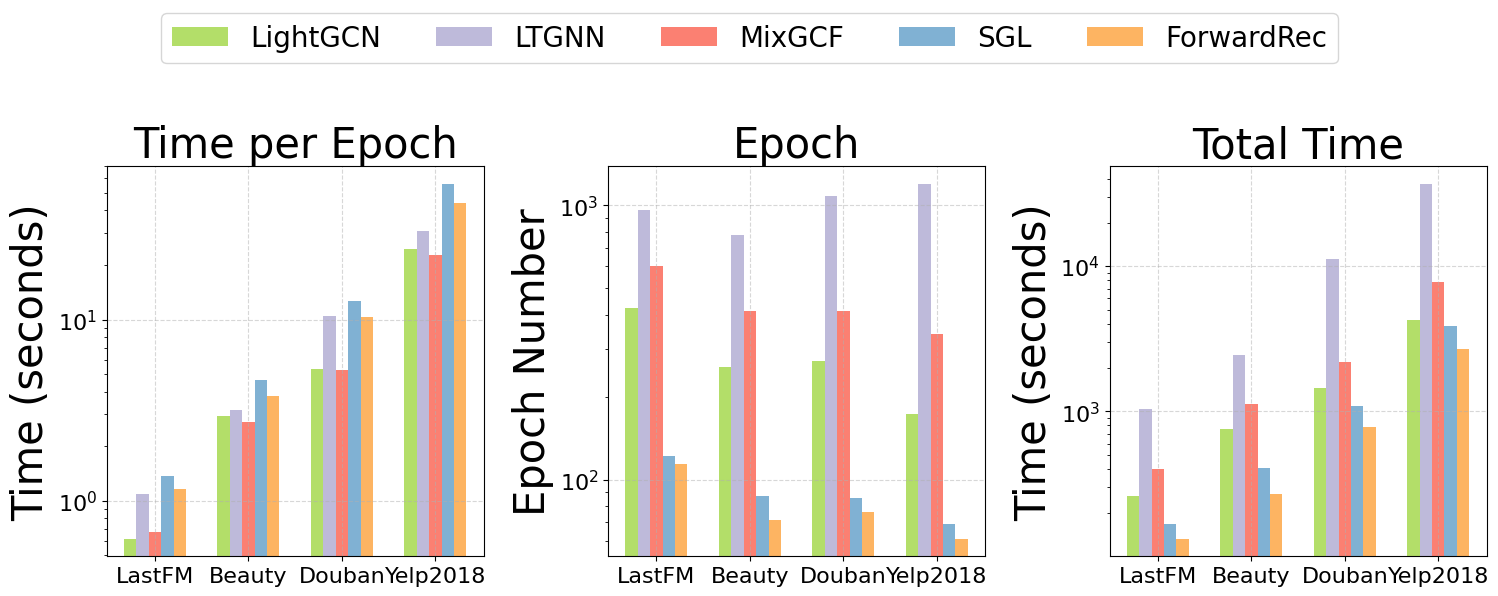

Generate this figure with matplotlib: (Note: this script raises an exception after producing the figure.)
# -*- coding: utf-8 -*-
"""
Created on Tue May  2 20:52:22 2023

[redacted]
"""

# -*- coding: utf-8 -*-
"""
Created on Thu Apr 27 15:31:47 2023

[redacted]
"""

import matplotlib
import matplotlib.pyplot as plt
import numpy as np
from matplotlib.ticker import FuncFormatter

#plt.rcParams['font.sans-serif'] = ['SimHei']

font = {'family' : 'Calibri',
        'weight' : 'normal',
        'size'   : 16}

matplotlib.rc('font', **font)

labels = ['LastFM','Beauty', 'Douban', 'Yelp2018']
lightgcn_tpe = [0.62,2.95,5.34,24.61]
ltgnn_tpe = [1.09,3.16,10.42,30.78]
mixgcf_tpe = [0.67,2.73,5.29,22.84]
sgl_tpe = [1.38,4.67,12.64,55.91]
ff_tpe = [1.17,3.79,10.27,44.05]

lightgcn_e = [424,257,270,173]
ltgnn_e = [960,777,1081,1197]
mixgcf_e = [602,412,413,341]
sgl_e = [122,87,86,69]
ff_e = [114,71,76,61]

lightgcn_tt = [263,758,1442,4258]
ltgnn_tt = [1046,2455,11264,36844]
mixgcf_tt = [403,1125,2185,7788]
sgl_tt = [168,406,1087,3858]
ff_tt = [133,269,781,2687]

# lightgcn_tpe = [np.log10(0.62),np.log10(2.95),np.log10(5.34),np.log10(24.61)]
# ltgnn_tpe = [np.log10(1.09),np.log10(3.16),np.log10(10.42),np.log10(30.78)]
# mixgcf_tpe = [np.log10(0.67),np.log10(2.73),np.log10(5.29),np.log10(22.84)]
# sgl_tpe = [np.log10(1.38),np.log10(4.67),np.log10(12.64),np.log10(55.91)]
# ff_tpe = [np.log10(1.17),np.log10(3.79),np.log10(10.27),np.log10(44.05)]

# lightgcn_e = [np.log10(424),np.log10(257),np.log10(270),np.log10(173)]
# ltgnn_e = [np.log10(960),np.log10(777),np.log10(1081),np.log10(1197)]
# mixgcf_e = [np.log10(602),np.log10(412),np.log10(413),np.log10(341)]
# sgl_e = [np.log10(122),np.log10(87),np.log10(86),np.log10(69)]
# ff_e = [np.log10(114),np.log10(71),np.log10(76),np.log10(61)]

# lightgcn_tt = [np.log10(263),np.log10(758),np.log10(1442),np.log10(4258)]
# ltgnn_tt = [np.log10(1046),np.log10(2455),np.log10(11264),np.log10(36844)]
# mixgcf_tt = [np.log10(403),np.log10(1125),np.log10(2185),np.log10(7788)]
# sgl_tt = [np.log10(168),np.log10(406),np.log10(1087),np.log10(3858)]
# ff_tt = [np.log10(133),np.log10(269),np.log10(781),np.log10(2687)]

x = np.arange(len(labels))  # the label locations
width = 0.2  # the width of the bars
fig1, ax1 = plt.subplots(1,3,figsize=(15, 6))
plt.subplots_adjust(top=0.715,
                    bottom=0.065,
                    left=0.070,
                    right=0.99,
                    hspace=0.170,
                    wspace=0.330)
rects1 = ax1[0].bar(x - width/3*4, lightgcn_tpe, width/3*2, label='LightGCN', color=plt.cm.Set3(6))
rects2 = ax1[0].bar(x - width/3*2, ltgnn_tpe, width/3*2, label='LTGNN', color=plt.cm.Set3(2))
rects3 = ax1[0].bar(x, mixgcf_tpe, width/3*2, label='MixGCF', color=plt.cm.Set3(3))
rects4 = ax1[0].bar(x + width/3*2, sgl_tpe, width/3*2, label='SGL', color=plt.cm.Set3(4))
rects5 = ax1[0].bar(x + width/3*4, ff_tpe, width/3*2, label='ForwardRec', color=plt.cm.Set3(5))

rects6 = ax1[1].bar(x - width/3*4, lightgcn_e, width/3*2, label='LightGCN', color=plt.cm.Set3(6))
rects7 = ax1[1].bar(x - width/3*2, ltgnn_e, width/3*2, label='LTGNN', color=plt.cm.Set3(2))
rects8 = ax1[1].bar(x, mixgcf_e, width/3*2, label='MixGCF', color=plt.cm.Set3(3))
rects9 = ax1[1].bar(x + width/3*2, sgl_e, width/3*2, label='SGL', color=plt.cm.Set3(4))
rects10 = ax1[1].bar(x + width/3*4, ff_e, width/3*2, label='ForwardRec', color=plt.cm.Set3(5))

rects11 = ax1[2].bar(x - width/3*4, lightgcn_tt, width/3*2, label='LightGCN', color=plt.cm.Set3(6))
rects12 = ax1[2].bar(x - width/3*2, ltgnn_tt, width/3*2, label='LTGNN', color=plt.cm.Set3(2))
rects13 = ax1[2].bar(x, mixgcf_tt, width/3*2, label='MixGCF', color=plt.cm.Set3(3))
rects14 = ax1[2].bar(x + width/3*2, sgl_tt, width/3*2, label='SGL', color=plt.cm.Set3(4))
rects15 = ax1[2].bar(x + width/3*4, ff_tt, width/3*2, label='ForwardRec', color=plt.cm.Set3(5))

# def exp_format(x,pos):
#     return f'{x:.1e}'
# ax1[0].yaxis.set_major_formatter(FuncFormatter(exp_format))
# ax1[1].yaxis.set_major_formatter(FuncFormatter(exp_format))
# ax1[2].yaxis.set_major_formatter(FuncFormatter(exp_format))

# Add some text for labels, title and custom x-axis tick labels, etc.
ax1[0].set_ylabel('Time (seconds)', fontsize=30)
ax1[0].set_title('Time per Epoch', fontsize=30)
ax1[0].set_xticks(x)
ax1[0].set_xticklabels(labels)
ax1[0].set_yscale('log')
ax1[0].grid(linestyle='--',alpha=0.5)

ax1[1].set_ylabel('Epoch Number', fontsize=30)
ax1[1].set_title('Epoch', fontsize=30)
ax1[1].set_xticks(x)
ax1[1].set_xticklabels(labels)
ax1[1].set_yscale('log')
ax1[1].grid(linestyle='--',alpha=0.5)

ax1[2].set_ylabel('Time (seconds)', fontsize=30)
ax1[2].set_title('Total Time', fontsize=30)
ax1[2].set_xticks(x)
ax1[2].set_xticklabels(labels)
ax1[2].set_yscale('log')
ax1[2].grid(linestyle='--',alpha=0.5)

handles, labels = ax1[0].get_legend_handles_labels()
fig1.legend(handles, labels, loc='upper center', ncol=5, fontsize=20)

plt.subplot_tool()
plt.show()

# =============================================================================
# labels = ['P@10','R@10', 'F1@10', 'N@10']
# att_fm = [0.1953, 0.2004, 0.1978, 0.2532]
# avg_fm = [0.1806, 0.1860, 0.1833, 0.2359]
# max_fm = [0.1652, 0.1691, 0.1672, 0.2115]
# cat_fm = [0.1105, 0.1132, 0.1187, 0.1481]
# 
# att_fl = [0.0036,	0.0047,	0.0041,	0.0051]
# avg_fl = [0.0033,	0.0039,	0.0036,	0.0043]
# max_fl = [0.0029,	0.0034,	0.0031,	0.0038]
# cat_fl = [0.0030,	0.0039,	0.0034,	0.0042]
# 
# att_ye = [0.0066,	0.0244,	0.0103,	0.0153]
# avg_ye = [0.0062,	0.0230,	0.0098,	0.0146]
# max_ye = [0.0061,	0.0244,	0.0098,	0.0153]
# cat_ye = [0.0057,	0.0223,	0.0090,	0.0140]
# 
# x = np.arange(len(labels))  # the label locations
# width = 0.2  # the width of the bars
# fig1, ax1 = plt.subplots(1,3,figsize=(15, 5))
# plt.subplots_adjust(top=0.715,
#                     bottom=0.065,
#                     left=0.070,
#                     right=0.99,
#                     hspace=0.170,
#                     wspace=0.225)
# rects1 = ax1[0].bar(x - 3*width/2, att_fm, width, label='Attention', color=plt.cm.Set3(2))
# rects2 = ax1[0].bar(x - width/2, avg_fm, width, label='Mean', color=plt.cm.Set3(3))
# rects3 = ax1[0].bar(x + width/2, max_fm, width, label='Max', color=plt.cm.Set3(4))
# rects4 = ax1[0].bar(x + 3*width/2, cat_fm, width, label='Concatenation', color=plt.cm.Set3(5))
# 
# rects5 = ax1[1].bar(x - 3*width/2, att_fl, width, label='Attention', color=plt.cm.Set3(2))
# rects6 = ax1[1].bar(x - width/2, avg_fl, width, label='Mean', color=plt.cm.Set3(3))
# rects7 = ax1[1].bar(x + width/2, max_fl, width, label='Max', color=plt.cm.Set3(4))
# rects8 = ax1[1].bar(x + 3*width/2, cat_fl, width, label='Concatenation', color=plt.cm.Set3(5))
# 
# rects9 = ax1[2].bar(x - 3*width/2, att_ye, width, label='Attention', color=plt.cm.Set3(2))
# rects10 = ax1[2].bar(x - width/2, avg_ye, width, label='Mean', color=plt.cm.Set3(3))
# rects11 = ax1[2].bar(x + width/2, max_ye, width, label='Max', color=plt.cm.Set3(4))
# rects12 = ax1[2].bar(x + 3*width/2, cat_ye, width, label='Concatenation', color=plt.cm.Set3(5))
# 
# # Add some text for labels, title and custom x-axis tick labels, etc.
# ax1[0].set_ylabel('Performance', fontsize=35)
# ax1[0].set_title('LastFM', fontsize=35)
# ax1[0].set_xticks(x)
# ax1[0].set_xticklabels(labels)
# ax1[0].grid(linestyle='--',alpha=0.5)
# 
# ax1[1].set_title('Flickr', fontsize=35)
# ax1[1].set_xticks(x)
# ax1[1].set_xticklabels(labels)
# ax1[1].grid(linestyle='--',alpha=0.5)
# 
# ax1[2].set_title('Yelp', fontsize=35)
# ax1[2].set_xticks(x)
# ax1[2].set_xticklabels(labels)
# ax1[2].grid(linestyle='--',alpha=0.5)
# 
# handles, labels = ax1[0].get_legend_handles_labels()
# fig1.legend(handles, labels, loc='upper center', ncol=5, fontsize=20)
# 
# plt.subplot_tool()
# plt.show()
# 
# =============================================================================




